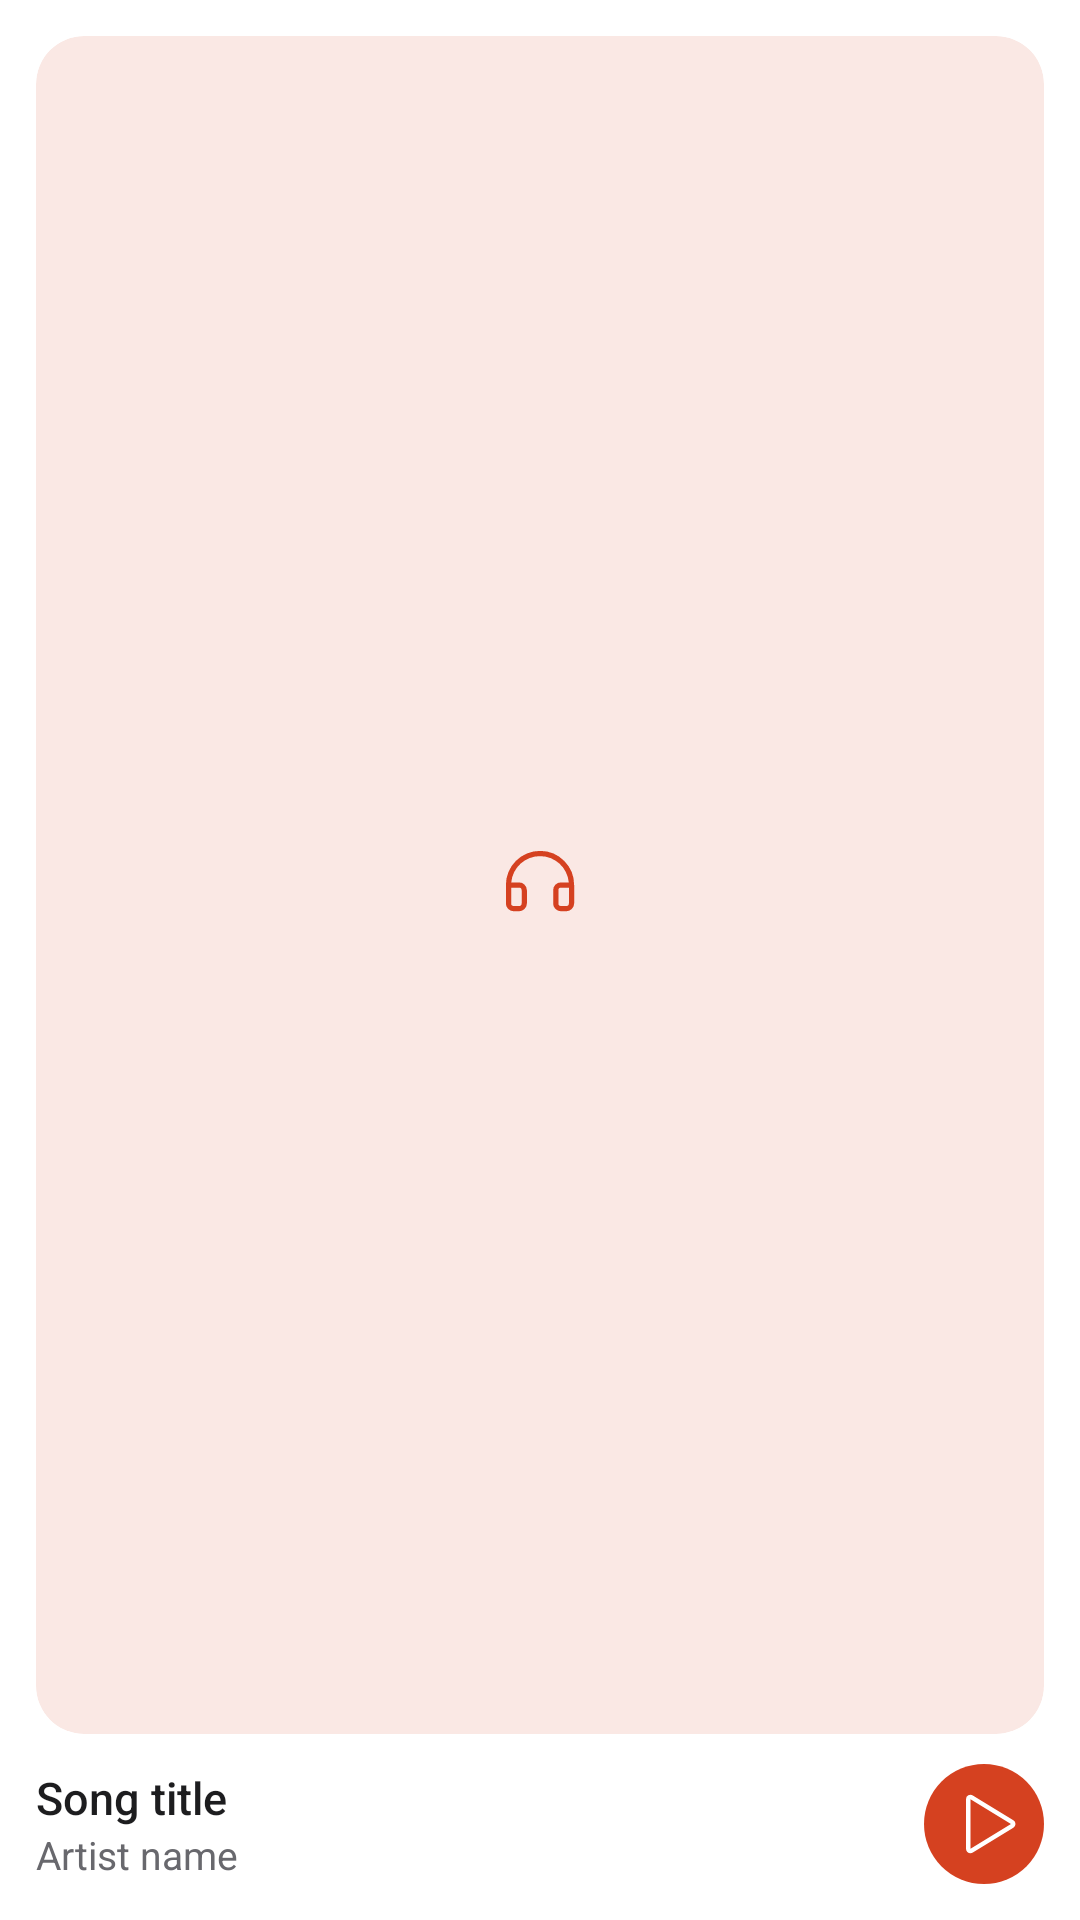

Reconstruct the res/layout file that produces this screen, plus the resources it refers to.
<!-- AndroidManifest.xml: fallback theme Theme.MaterialComponents.DayNight.NoActionBar -->
<!-- res/layout/hushio_widget_square.xml -->
<?xml version="1.0" encoding="utf-8"?>
<LinearLayout xmlns:android="http://schemas.android.com/apk/res/android"
    android:id="@+id/widget_body"
    android:layout_width="match_parent"
    android:layout_height="match_parent"
    android:background="@drawable/hushio_widget_card"
    android:orientation="vertical"
    android:padding="12dp">

    <FrameLayout
        android:layout_width="match_parent"
        android:layout_height="0dp"
        android:layout_weight="1"
        android:background="@drawable/hushio_widget_cover_tint"
        android:clipToOutline="true">

        <ImageView
            android:id="@+id/widget_cover"
            android:layout_width="match_parent"
            android:layout_height="match_parent"
            android:scaleType="centerCrop" />

        <ImageView
            android:id="@+id/widget_cover_glyph"
            android:layout_width="28dp"
            android:layout_height="28dp"
            android:layout_gravity="center"
            android:src="@drawable/ic_widget_app_glyph" />
    </FrameLayout>

    <LinearLayout
        android:layout_width="match_parent"
        android:layout_height="wrap_content"
        android:layout_marginTop="10dp"
        android:gravity="center_vertical"
        android:orientation="horizontal">

        <LinearLayout
            android:layout_width="0dp"
            android:layout_height="wrap_content"
            android:layout_weight="1"
            android:orientation="vertical">

            <TextView
                android:id="@+id/widget_title"
                android:layout_width="match_parent"
                android:layout_height="wrap_content"
                android:ellipsize="end"
                android:fontFamily="sans-serif-medium"
                android:maxLines="1"
                android:text="@string/hushio_widget_preview_title"
                android:textColor="@color/hushio_widget_text"
                android:textSize="15sp" />

            <TextView
                android:id="@+id/widget_subtitle"
                android:layout_width="match_parent"
                android:layout_height="wrap_content"
                android:ellipsize="end"
                android:maxLines="1"
                android:text="@string/hushio_widget_preview_artist"
                android:textColor="@color/hushio_widget_muted"
                android:textSize="13sp" />
        </LinearLayout>

        <ImageView
            android:id="@+id/widget_toggle"
            android:layout_width="40dp"
            android:layout_height="40dp"
            android:background="@drawable/hushio_widget_accent_circle"
            android:padding="8dp"
            android:scaleType="fitCenter"
            android:src="@drawable/ic_widget_glyph_play" />
    </LinearLayout>
</LinearLayout>
<!-- resources referenced by this layout -->
<resources>
  <color name="hushio_widget_muted">#FF68686D</color>
  <color name="hushio_widget_text">#FF1D1D1F</color>
  <!-- drawable hushio_widget_accent_circle (drawable) -->
  <?xml version="1.0" encoding="utf-8"?>
  <shape xmlns:android="http://schemas.android.com/apk/res/android" android:shape="oval">
      <solid android:color="@color/hushio_widget_accent" />
  </shape>
  <!-- drawable hushio_widget_card (drawable) -->
  <?xml version="1.0" encoding="utf-8"?>
  <shape xmlns:android="http://schemas.android.com/apk/res/android" android:shape="rectangle">
      <solid android:color="@color/hushio_widget_surface" />
      <corners android:radius="24dp" />
  </shape>
  <!-- drawable hushio_widget_cover_tint (drawable) -->
  <?xml version="1.0" encoding="utf-8"?>
  <shape xmlns:android="http://schemas.android.com/apk/res/android" android:shape="rectangle">
      <solid android:color="@color/hushio_widget_cover_tint" />
      <corners android:radius="16dp" />
  </shape>
  <!-- drawable ic_widget_app_glyph (drawable) -->
  <?xml version="1.0" encoding="utf-8"?>
  <vector xmlns:android="http://schemas.android.com/apk/res/android"
      android:width="24dp"
      android:height="24dp"
      android:viewportWidth="256"
      android:viewportHeight="256">
      <path
          android:fillColor="@color/hushio_widget_accent"
          android:pathData="M201.89,54.66A103.43,103.43,0,0,0,128.79,24H128A104,104,0,0,0,24,128v56a24,24,0,0,0,24,24H64a24,24,0,0,0,24-24V144a24,24,0,0,0-24-24H40.36A88,88,0,0,1,128,40h.67a87.71,87.71,0,0,1,87,80H192a24,24,0,0,0-24,24v40a24,24,0,0,0,24,24h16a24,24,0,0,0,24-24V128A103.41,103.41,0,0,0,201.89,54.66ZM64,136a8,8,0,0,1,8,8v40a8,8,0,0,1-8,8H48a8,8,0,0,1-8-8V136Zm152,48a8,8,0,0,1-8,8H192a8,8,0,0,1-8-8V144a8,8,0,0,1,8-8h24Z" />
  </vector>
  <!-- drawable ic_widget_glyph_play (drawable) -->
  <?xml version="1.0" encoding="utf-8"?>
  <vector xmlns:android="http://schemas.android.com/apk/res/android"
      android:width="24dp"
      android:height="24dp"
      android:viewportWidth="256"
      android:viewportHeight="256">
      <path
          android:fillColor="@color/hushio_widget_on_accent"
          android:pathData="M232.4,114.49,88.32,26.35a16,16,0,0,0-16.2-.3A15.86,15.86,0,0,0,64,39.87V216.13A15.94,15.94,0,0,0,80,232a16.07,16.07,0,0,0,8.36-2.35L232.4,141.51a15.81,15.81,0,0,0,0-27ZM80,215.94V40l143.83,88Z" />
  </vector>
  <string name="hushio_widget_preview_artist">Artist name</string>
  <string name="hushio_widget_preview_title">Song title</string>
  <color name="hushio_widget_accent">#FFD54120</color>
  <color name="hushio_widget_surface">#FFFFFFFF</color>
  <color name="hushio_widget_cover_tint">#1FD54120</color>
  <color name="hushio_widget_on_accent">#FFFFFFFF</color>
</resources>
